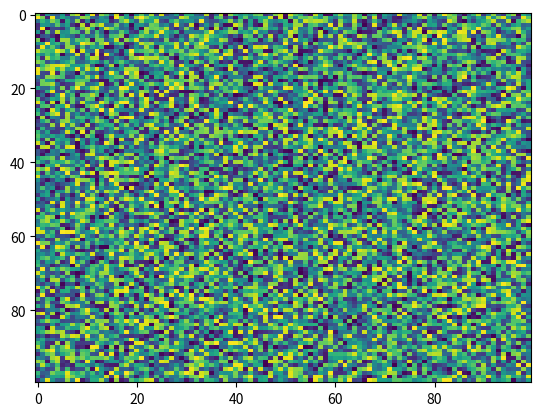

This figure's Python source:
import matplotlib.pyplot as plt
import numpy as np
X = np.random.rand(100, 100)
plt.imshow(X,  'viridis',  None, aspect='auto')
